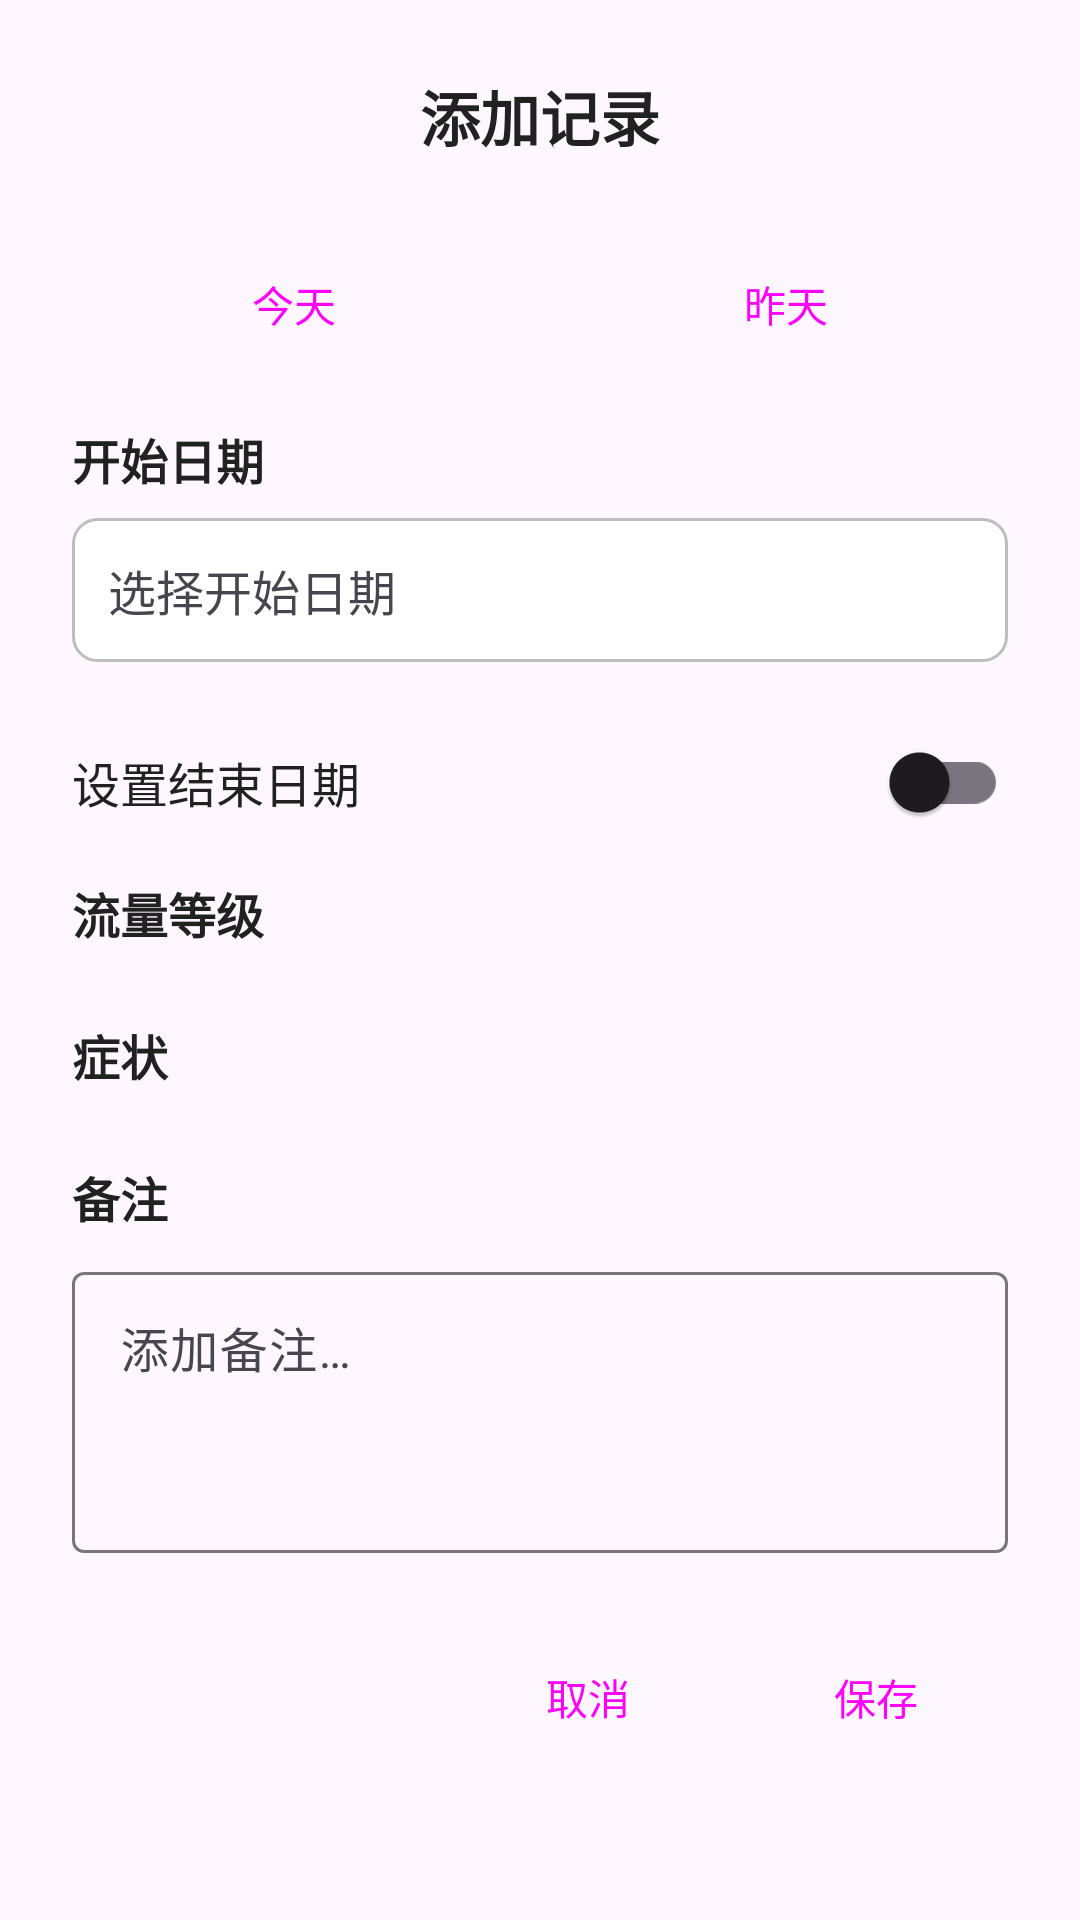

The Android layout XML behind this screen, and the referenced resources:
<!-- AndroidManifest.xml: application theme Theme.WomenHealth -->
<!-- res/layout/dialog_add_record.xml -->
<?xml version="1.0" encoding="utf-8"?>
<ScrollView xmlns:android="http://schemas.android.com/apk/res/android"
    xmlns:app="http://schemas.android.com/apk/res-auto"
    android:layout_width="match_parent"
    android:layout_height="wrap_content"
    android:padding="24dp">

    <LinearLayout
        android:layout_width="match_parent"
        android:layout_height="wrap_content"
        android:orientation="vertical">

        
            <TextView
                android:id="@+id/text_view_title"
                android:layout_width="match_parent"
                android:layout_height="wrap_content"
                android:text="@string/dialog_add_record"
                android:textSize="20sp"
                android:textStyle="bold"
                android:gravity="center"
                android:layout_marginBottom="24dp"
                android:textColor="@color/primary_text" />

        
        <LinearLayout
            android:layout_width="match_parent"
            android:layout_height="wrap_content"
            android:orientation="horizontal"
            android:layout_marginBottom="16dp">

            <Button
                android:id="@+id/button_quick_today"
                android:layout_width="0dp"
                android:layout_height="wrap_content"
                android:layout_weight="1"
                android:text="@string/quick_today"
                android:layout_marginEnd="8dp"
                style="@style/Widget.Material3.Button.OutlinedButton" />

            <Button
                android:id="@+id/button_quick_yesterday"
                android:layout_width="0dp"
                android:layout_height="wrap_content"
                android:layout_weight="1"
                android:text="@string/quick_yesterday"
                android:layout_marginStart="8dp"
                style="@style/Widget.Material3.Button.OutlinedButton" />

        </LinearLayout>

        
        <TextView
            android:layout_width="match_parent"
            android:layout_height="wrap_content"
            android:text="@string/menstrual_start_date"
            android:textSize="16sp"
            android:textStyle="bold"
            android:layout_marginBottom="8dp"
            android:textColor="@color/primary_text" />

        <TextView
            android:id="@+id/text_view_start_date"
            android:layout_width="match_parent"
            android:layout_height="48dp"
            android:text="@string/dialog_select_start_date"
            android:textSize="16sp"
            android:gravity="center_vertical"
            android:padding="12dp"
            android:background="@drawable/bg_input_field"
            android:drawablePadding="8dp"
            android:clickable="true"
            android:focusable="true"
            android:layout_marginBottom="16dp"
            app:drawableEndCompat="@drawable/ic_calendar_24" />

        
        <LinearLayout
            android:layout_width="match_parent"
            android:layout_height="wrap_content"
            android:orientation="horizontal"
            android:gravity="center_vertical"
            android:layout_marginBottom="8dp">

            <TextView
                android:layout_width="0dp"
                android:layout_height="wrap_content"
                android:layout_weight="1"
                android:text="@string/dialog_set_end_date"
                android:textSize="16sp"
                android:textColor="@color/primary_text" />

            <com.google.android.material.switchmaterial.SwitchMaterial
                android:id="@+id/switch_has_end_date"
                android:layout_width="wrap_content"
                android:layout_height="wrap_content" />

        </LinearLayout>

        
        <LinearLayout
            android:id="@+id/layout_end_date"
            android:layout_width="match_parent"
            android:layout_height="wrap_content"
            android:orientation="vertical"
            android:visibility="gone"
            android:layout_marginBottom="16dp">

            <TextView
                android:layout_width="match_parent"
                android:layout_height="wrap_content"
                android:text="@string/menstrual_end_date"
                android:textSize="16sp"
                android:textStyle="bold"
                android:layout_marginBottom="8dp"
                android:textColor="@color/primary_text" />

            <TextView
                android:id="@+id/text_view_end_date"
                android:layout_width="match_parent"
                android:layout_height="48dp"
                android:text="@string/dialog_select_end_date"
                android:textSize="16sp"
                android:gravity="center_vertical"
                android:padding="12dp"
                android:background="@drawable/bg_input_field"
                android:drawablePadding="8dp"
                android:clickable="true"
                android:focusable="true"
                app:drawableEndCompat="@drawable/ic_calendar_24" />

        </LinearLayout>

        
        <TextView
            android:layout_width="match_parent"
            android:layout_height="wrap_content"
            android:text="@string/menstrual_flow_level"
            android:textSize="16sp"
            android:textStyle="bold"
            android:layout_marginBottom="8dp"
            android:textColor="@color/primary_text" />

        <com.google.android.material.chip.ChipGroup
            android:id="@+id/chip_group_flow_level"
            android:layout_width="match_parent"
            android:layout_height="wrap_content"
            android:layout_marginBottom="16dp"
            app:singleSelection="true"
            app:chipSpacingHorizontal="8dp" />

        
        <TextView
            android:layout_width="match_parent"
            android:layout_height="wrap_content"
            android:text="@string/menstrual_symptoms"
            android:textSize="16sp"
            android:textStyle="bold"
            android:layout_marginBottom="8dp"
            android:textColor="@color/primary_text" />

        <com.google.android.material.chip.ChipGroup
            android:id="@+id/chip_group_symptoms"
            android:layout_width="match_parent"
            android:layout_height="wrap_content"
            android:layout_marginBottom="16dp"
            app:chipSpacingHorizontal="8dp" />

        
        <TextView
            android:layout_width="match_parent"
            android:layout_height="wrap_content"
            android:text="@string/menstrual_notes"
            android:textSize="16sp"
            android:textStyle="bold"
            android:layout_marginBottom="8dp"
            android:textColor="@color/primary_text" />

        <com.google.android.material.textfield.TextInputLayout
            android:layout_width="match_parent"
            android:layout_height="wrap_content"
            android:layout_marginBottom="24dp"
            style="@style/Widget.Material3.TextInputLayout.OutlinedBox">

            <com.google.android.material.textfield.TextInputEditText
                android:id="@+id/edit_text_notes"
                android:layout_width="match_parent"
                android:layout_height="wrap_content"
                android:hint="@string/hint_add_notes"
                android:minLines="3"
                android:maxLines="5"
                android:gravity="top"
                android:inputType="textMultiLine" />

        </com.google.android.material.textfield.TextInputLayout>

        
        <LinearLayout
            android:layout_width="match_parent"
            android:layout_height="wrap_content"
            android:orientation="horizontal"
            android:gravity="end">

            <Button
                android:id="@+id/button_cancel"
                android:layout_width="wrap_content"
                android:layout_height="wrap_content"
                android:text="@string/btn_cancel"
                android:layout_marginEnd="8dp"
                style="@style/Widget.Material3.Button.OutlinedButton" />

            <Button
                android:id="@+id/button_save"
                android:layout_width="wrap_content"
                android:layout_height="wrap_content"
                android:text="@string/btn_save"
                style="@style/Widget.Material3.Button" />

        </LinearLayout>

    </LinearLayout>

</ScrollView>
<!-- resources referenced by this layout -->
<resources>
  <color name="primary_text">#FF212121</color>
  <!-- drawable bg_input_field (drawable) -->
  <?xml version="1.0" encoding="utf-8"?>
  <shape xmlns:android="http://schemas.android.com/apk/res/android"
      android:shape="rectangle">
      <solid android:color="@color/surface_color" />
      <stroke 
          android:width="1dp"
          android:color="@color/divider_color" />
      <corners android:radius="8dp" />
  </shape>
  <string name="btn_cancel">取消</string>
  <string name="btn_save">保存</string>
  <string name="dialog_add_record">添加记录</string>
  <string name="dialog_select_end_date">选择结束日期</string>
  <string name="dialog_select_start_date">选择开始日期</string>
  <string name="dialog_set_end_date">设置结束日期</string>
  <string name="hint_add_notes">添加备注…</string>
  <string name="menstrual_end_date">结束日期</string>
  <string name="menstrual_flow_level">流量等级</string>
  <string name="menstrual_notes">备注</string>
  <string name="menstrual_start_date">开始日期</string>
  <string name="menstrual_symptoms">症状</string>
  <string name="quick_today">今天</string>
  <string name="quick_yesterday">昨天</string>
  <style name="Theme.WomenHealth" parent="Theme.Material3.DayNight">
          
          <item name="colorPrimary">@color/purple_500</item>
          <item name="colorPrimaryVariant">@color/purple_700</item>
          <item name="colorOnPrimary">@color/white</item>
          
          <item name="colorSecondary">@color/teal_200</item>
          <item name="colorSecondaryVariant">@color/teal_700</item>
          <item name="colorOnSecondary">@color/black</item>
          
          <item name="android:statusBarColor" tools:targetApi="l">?attr/colorPrimaryVariant</item>
          
      </style>
  <color name="surface_color">#FFFFFFFF</color>
  <color name="divider_color">#FFBDBDBD</color>
  <color name="purple_500">#FF6200EE</color>
  <color name="purple_700">#FF3700B3</color>
  <color name="white">#FFFFFFFF</color>
  <color name="teal_200">#FF03DAC5</color>
  <color name="teal_700">#FF018786</color>
  <color name="black">#FF000000</color>
</resources>
